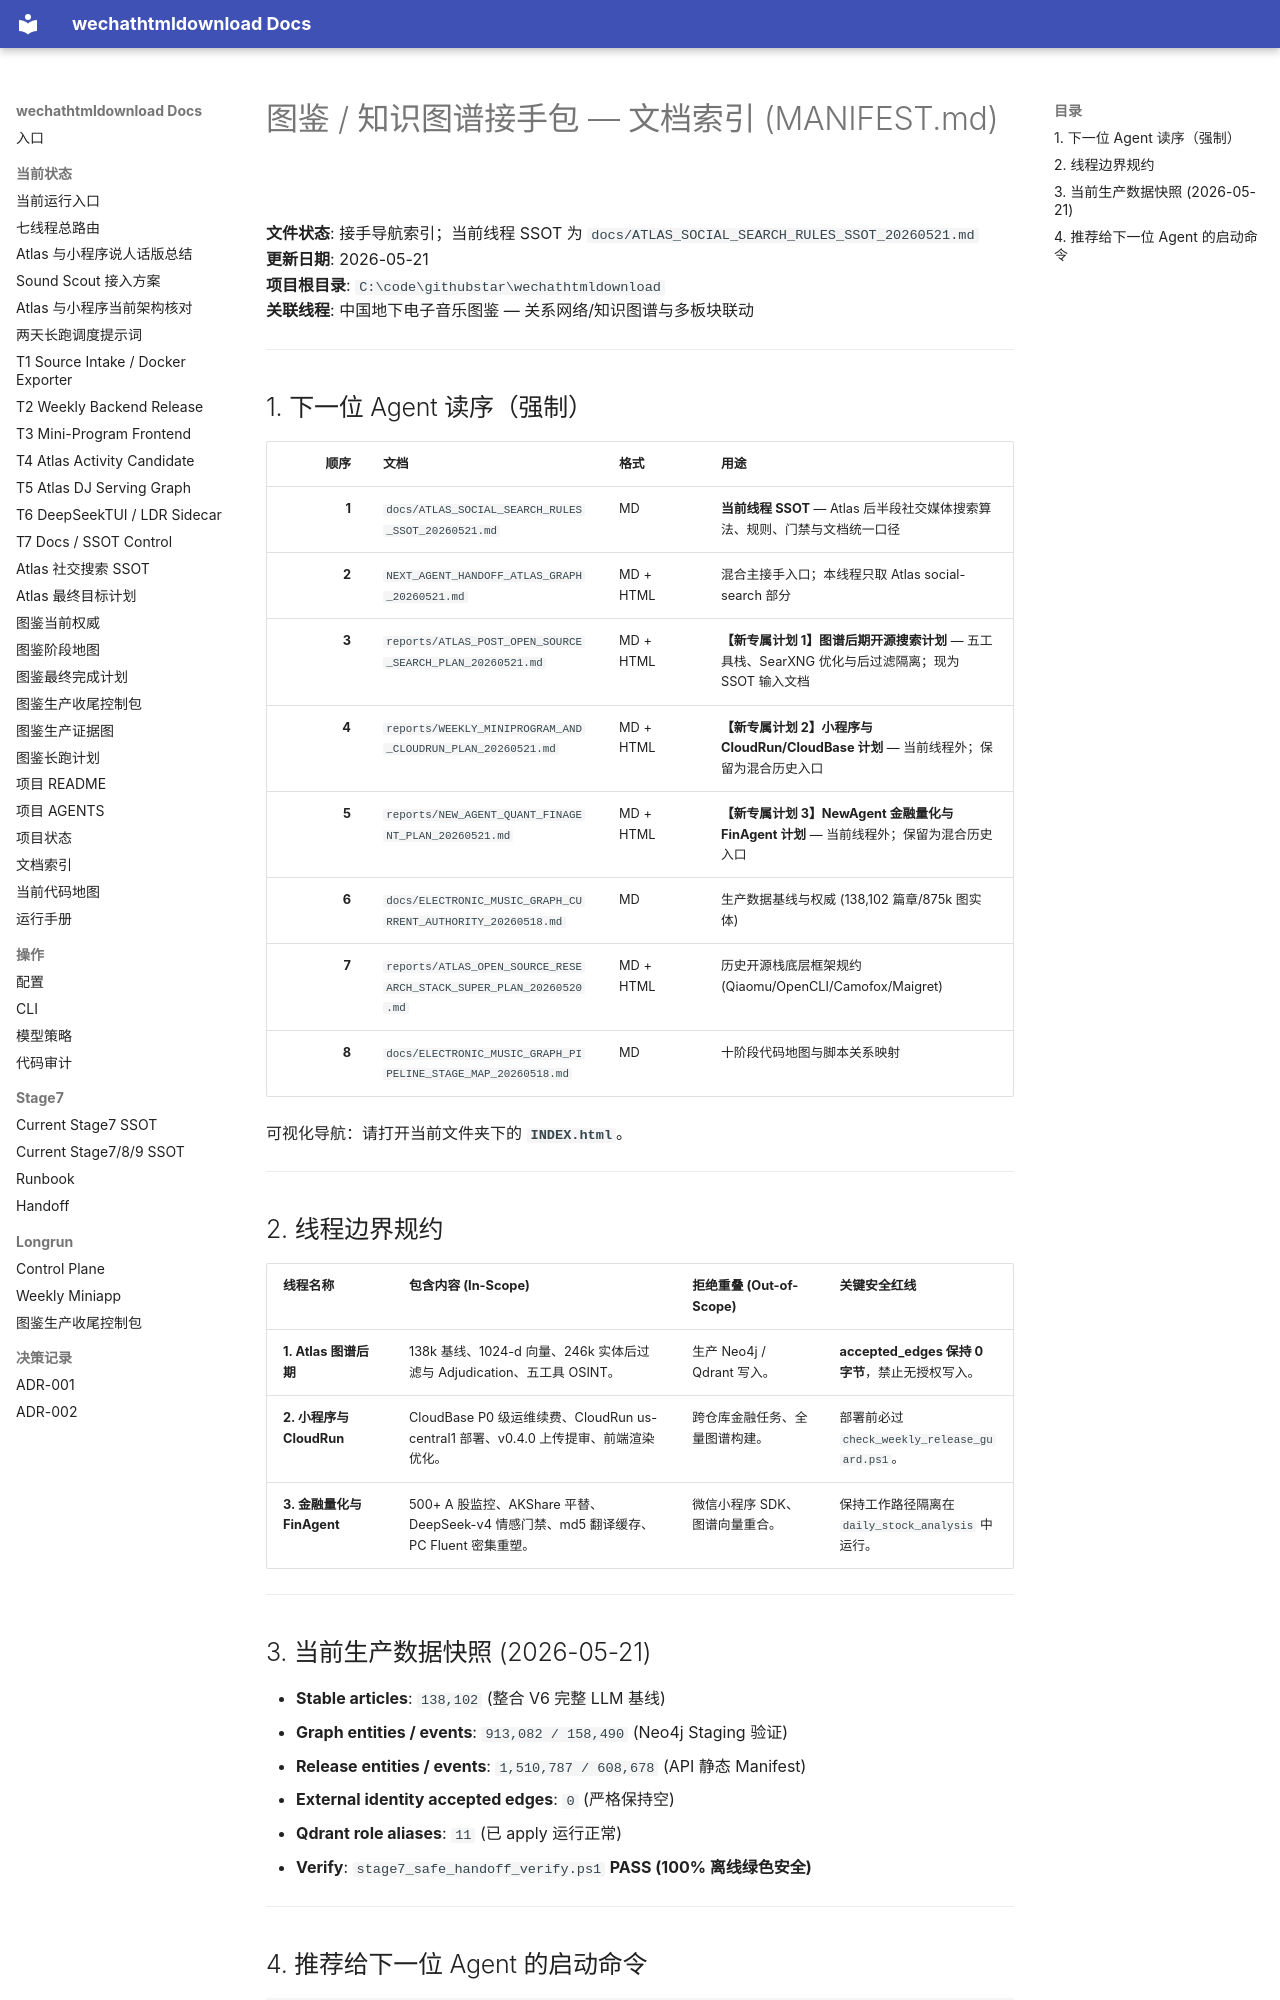

repository: yutianyu111602-glitch/wechathtmldownload · page: atlas-graph-handoff-20260520/MANIFEST.html · generator: mkdocs

# 图鉴 / 知识图谱接手包 — 文档索引 (MANIFEST.md)

**文件状态**: 接手导航索引；当前线程 SSOT 为 `docs/ATLAS_SOCIAL_SEARCH_RULES_SSOT_20260521.md`  
**更新日期**: 2026-05-21  
**项目根目录**: `C:\code\githubstar\wechathtmldownload`  
**关联线程**: 中国地下电子音乐图鉴 — 关系网络/知识图谱与多板块联动

---

## 1. 下一位 Agent 读序（强制）

| 顺序 | 文档 | 格式 | 用途 |
|---:|---|---|---|
| **1** | `docs/ATLAS_SOCIAL_SEARCH_RULES_SSOT_20260521.md` | MD | **当前线程 SSOT** — Atlas 后半段社交媒体搜索算法、规则、门禁与文档统一口径 |
| **2** | `NEXT_AGENT_HANDOFF_ATLAS_GRAPH_20260521.md` | MD + HTML | 混合主接手入口；本线程只取 Atlas social-search 部分 |
| **3** | `reports/ATLAS_POST_OPEN_SOURCE_SEARCH_PLAN_20260521.md` | MD + HTML | **【新专属计划 1】图谱后期开源搜索计划** — 五工具栈、SearXNG 优化与后过滤隔离；现为 SSOT 输入文档 |
| **4** | `reports/WEEKLY_MINIPROGRAM_AND_CLOUDRUN_PLAN_20260521.md` | MD + HTML | **【新专属计划 2】小程序与 CloudRun/CloudBase 计划** — 当前线程外；保留为混合历史入口 |
| **5** | `reports/NEW_AGENT_QUANT_FINAGENT_PLAN_20260521.md` | MD + HTML | **【新专属计划 3】NewAgent 金融量化与 FinAgent 计划** — 当前线程外；保留为混合历史入口 |
| **6** | `docs/ELECTRONIC_MUSIC_GRAPH_CURRENT_AUTHORITY_20260518.md` | MD | 生产数据基线与权威 (138,102 篇章/875k 图实体) |
| **7** | `reports/ATLAS_OPEN_SOURCE_RESEARCH_STACK_SUPER_PLAN_20260520.md` | MD + HTML | 历史开源栈底层框架规约 (Qiaomu/OpenCLI/Camofox/Maigret) |
| **8** | `docs/ELECTRONIC_MUSIC_GRAPH_PIPELINE_STAGE_MAP_20260518.md` | MD | 十阶段代码地图与脚本关系映射 |

可视化导航：请打开当前文件夹下的 **`INDEX.html`**。

---

## 2. 线程边界规约

| 线程名称 | 包含内容 (In-Scope) | 拒绝重叠 (Out-of-Scope) | 关键安全红线 |
|---|---|---|---|
| **1. Atlas 图谱后期** | 138k 基线、1024-d 向量、246k 实体后过滤与 Adjudication、五工具 OSINT。 | 生产 Neo4j / Qdrant 写入。 | **accepted_edges 保持 0 字节**，禁止无授权写入。 |
| **2. 小程序与 CloudRun** | CloudBase P0 级运维续费、CloudRun us-central1 部署、v0.4.0 上传提审、前端渲染优化。 | 跨仓库金融任务、全量图谱构建。 | 部署前必过 `check_weekly_release_guard.ps1`。 |
| **3. 金融量化与 FinAgent**| 500+ A 股监控、AKShare 平替、DeepSeek-v4 情感门禁、md5 翻译缓存、PC Fluent 密集重塑。 | 微信小程序 SDK、图谱向量重合。 | 保持工作路径隔离在 `daily_stock_analysis` 中运行。 |

---

## 3. 当前生产数据快照 (2026-05-21)

* **Stable articles**: `138,102` (整合 V6 完整 LLM 基线)
* **Graph entities / events**: `913,082 / 158,490` (Neo4j Staging 验证)
* **Release entities / events**: `1,510,787 / 608,678` (API 静态 Manifest)
* **External identity accepted edges**: `0` (严格保持空)
* **Qdrant role aliases**: `11` (已 apply 运行正常)
* **Verify**: `stage7_safe_handoff_verify.ps1` **PASS (100% 离线绿色安全)**

---
